Run: headless pygame with SDL's dummy video driver; simulated clock (each Clock.tick advances the game by its frame time, no real sleeping); random seed 0; keys injected as events and as key.get_pressed() state; mouse plan: one left click at the window centre at the start of phase 2, then a move to the lower-right quarter at the start of phase 3.
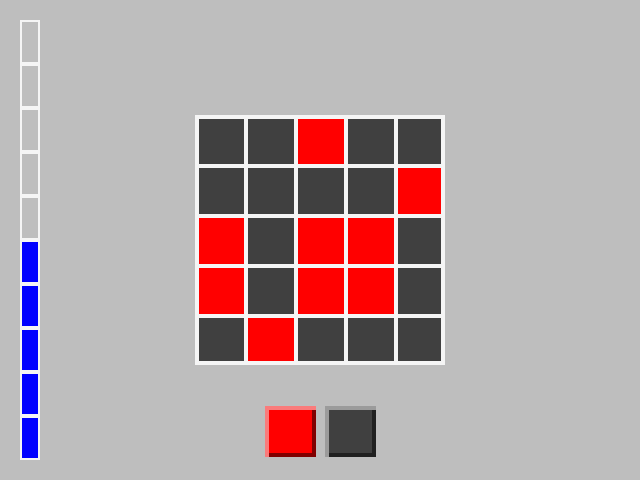
Frame 1 of 4 · flips 1–60 · no input
Frame 2 of 4 · flips 61–180 · clicked the window centre · tapped SPACE, RETURN · held RIGHT (→), D · screen unchanged from frame 1, image omitted
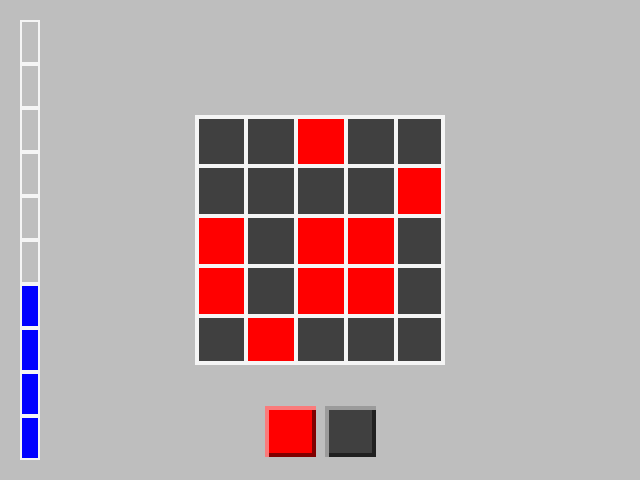
Frame 3 of 4 · flips 181–300 · moved the mouse to the lower-right quarter · held DOWN (↓), S
Frame 4 of 4 · flips 301–420 · held LEFT (←), A, UP (↑), W · screen same as frame 1, image omitted

The pygame program that drew these frames:

#!/usr/bin/env python
"""HP bar"""

# import sys

import pygame

pygame.init()

pygame.display.set_caption('Red/Black project')
SCREEN_W = 640
SCREEN_H = 480
screen = pygame.display.set_mode((SCREEN_W, SCREEN_H), pygame.SCALED)
print(f'window_size= {pygame.display.get_window_size()}')
print(f'screen.get_rect= {screen.get_rect()}')

screen.fill('gray')
pygame.display.flip()

MAX_HP = 10
FONT_SIZE = 32
font = pygame.font.SysFont('d2coding', FONT_SIZE)
clock = pygame.time.Clock()
text_area = (font.render(f'{MAX_HP}/{MAX_HP}', True, 'red')
             .get_rect(center=screen.get_rect().center))
FPS = 60
# pygame.key.set_repeat(1000 // FPS)

def main():
    HP = 5
    # digit = len(str(MAX_HP))
    pushed = [False, False]
    boards = make_boards()
    most_color = get_most_color(boards)

    while True:
        # msg = f'{HP:{digit}d}/{MAX_HP:{digit}d}'
        # text = font.render(msg, True, 'red').convert_alpha()
        # screen.fill('gray', text_area)
        # screen.blit(text, text_area)
        
        # update_area = [text_area]
        update_area = []
        update_area.append(drawHP(HP))
        update_area += (btn_rects := draw_buttons(pushed))
        update_area.append(draw_boards(boards))
        pygame.display.update(update_area)

        for event in pygame.event.get():
            if event.type == pygame.QUIT:
                # pygame.key.set_repeat()
                pygame.quit()
                return
            if event.type == pygame.KEYDOWN:
                if event.key == pygame.K_UP:
                    HP = increase_hp(HP)
                elif event.key == pygame.K_DOWN:
                    HP = decrease_hp(HP)
                elif event.key == pygame.K_r:
                    boards = make_boards()
                    most_color = get_most_color(boards)
            elif event.type == pygame.MOUSEBUTTONUP:
                pushed = [False, False]
                x, y = event.pos
                pick_color = ''
                if btn_rects[0].collidepoint(x, y):
                    pick_color = 'red'
                elif btn_rects[1].collidepoint(x, y):
                    pick_color = 'gray25'
                else:
                    continue
                
                if pick_color == most_color:
                    HP = increase_hp(HP)
                else:
                    HP = decrease_hp(HP)
            elif event.type == pygame.MOUSEBUTTONDOWN:
                x, y = event.pos
                if btn_rects[0].collidepoint(x, y):
                    pushed = [True, False]
                elif btn_rects[1].collidepoint(x, y):
                    pushed = [False, True]

        clock.tick(FPS)


def increase_hp(hp):
    return hp + 1 if hp < MAX_HP else MAX_HP


def decrease_hp(hp):
    return hp - 1 if hp > 0 else 0


def make_boards():
    import random

    colors = ['red', 'gray25']
    rows = cols = 5
    return ([[random.choice(colors) for c in range(cols)] for r in range(rows)])


def get_most_color(boards):
    from collections import Counter
    counter = Counter()
    for r in boards:
        for c in r:
            counter[c] += 1
    return counter.most_common(1)[0][0]


def draw_boards(boards):
    size = 50
    rows = cols = 5
    screen_size = screen.get_rect().size
    x = (screen_size[0] - cols * size) // 2
    y = (screen_size[1] - rows * size) // 2

    for r in range(rows):
        for c in range(cols):
            pygame.draw.rect(screen, 
                             boards[r][c],
                             (x + c * size, y + r * size, size, size))
    width = 4
    correct = width // 2
    for r in range(1, rows):
        start_pos = (x, y + r * size)
        end_pos = (start_pos[0] + size * cols - correct, start_pos[1])
        pygame.draw.line(screen, 'whitesmoke', start_pos, end_pos, width)

    for c in range(1, cols):
        start_pos = (x + c * size, y)
        end_pos = (start_pos[0], start_pos[1] + size * rows - correct)
        pygame.draw.line(screen, 'whitesmoke', start_pos, end_pos, width)

    return pygame.draw.rect(screen, 'whitesmoke', (x, y, cols * size, rows * size), width)
    # return (x, y, cols * size, rows * size)


def drawHP(hp):
    bar = pygame.rect.Rect(20, 20, 20, (screen.get_rect().h - 40) // MAX_HP)
    pygame.draw.rect(screen, 'gray',
                     (bar.x, bar.y, bar.w, bar.h * (MAX_HP - hp)))
    pygame.draw.rect(screen, 'blue',
                     (bar.x, bar.y + bar.h * (MAX_HP - hp), bar.w, bar.h * hp))
    for i in range(MAX_HP):
        pygame.draw.rect(screen, 'whitesmoke',
                         (bar.x, bar.y + i * bar.h, bar.w, bar.h), width=2)
    bar.h *= MAX_HP
    return bar


def draw_buttons(pushed):
    screen_size = screen.get_rect().size
    size = 50
    gap = 10
    x = (screen_size[0] - size * 2 - gap) / 2
    y = screen_size[1] - size - screen_size[1] * 0.05

    rects = []
    rects.append(draw_button('red', (x, y, size, size), pushed[0]))
    rects.append(draw_button('gray25', (x + size + gap, y, size, size), pushed[1]))
    return rects


def draw_button(color, rect, pushed):
    rect = pygame.draw.rect(screen, color, rect)
    darker = pygame.Color(color).lerp('black', .5)
    lighter = pygame.Color(color).lerp('whitesmoke', .5)
    if pushed:
        darker, lighter = lighter, darker
    width = 4
    correct = width // 2
    pygame.draw.line(screen, darker,
                     (rect.left, rect.bottom-correct),
                     (rect.right, rect.bottom-correct), width)
    pygame.draw.line(screen, darker,
                     (rect.right-correct, rect.top),
                     (rect.right-correct, rect.bottom), width)
    correct = (width - 1) // 2
    pygame.draw.line(screen, lighter,
                     (rect.left, rect.top+correct),
                     (rect.right, rect.top+correct), width)
    pygame.draw.line(screen, lighter,
                     (rect.left+correct, rect.top),
                     (rect.left+correct, rect.bottom), width)
    return rect


if __name__ == '__main__':
    main()
